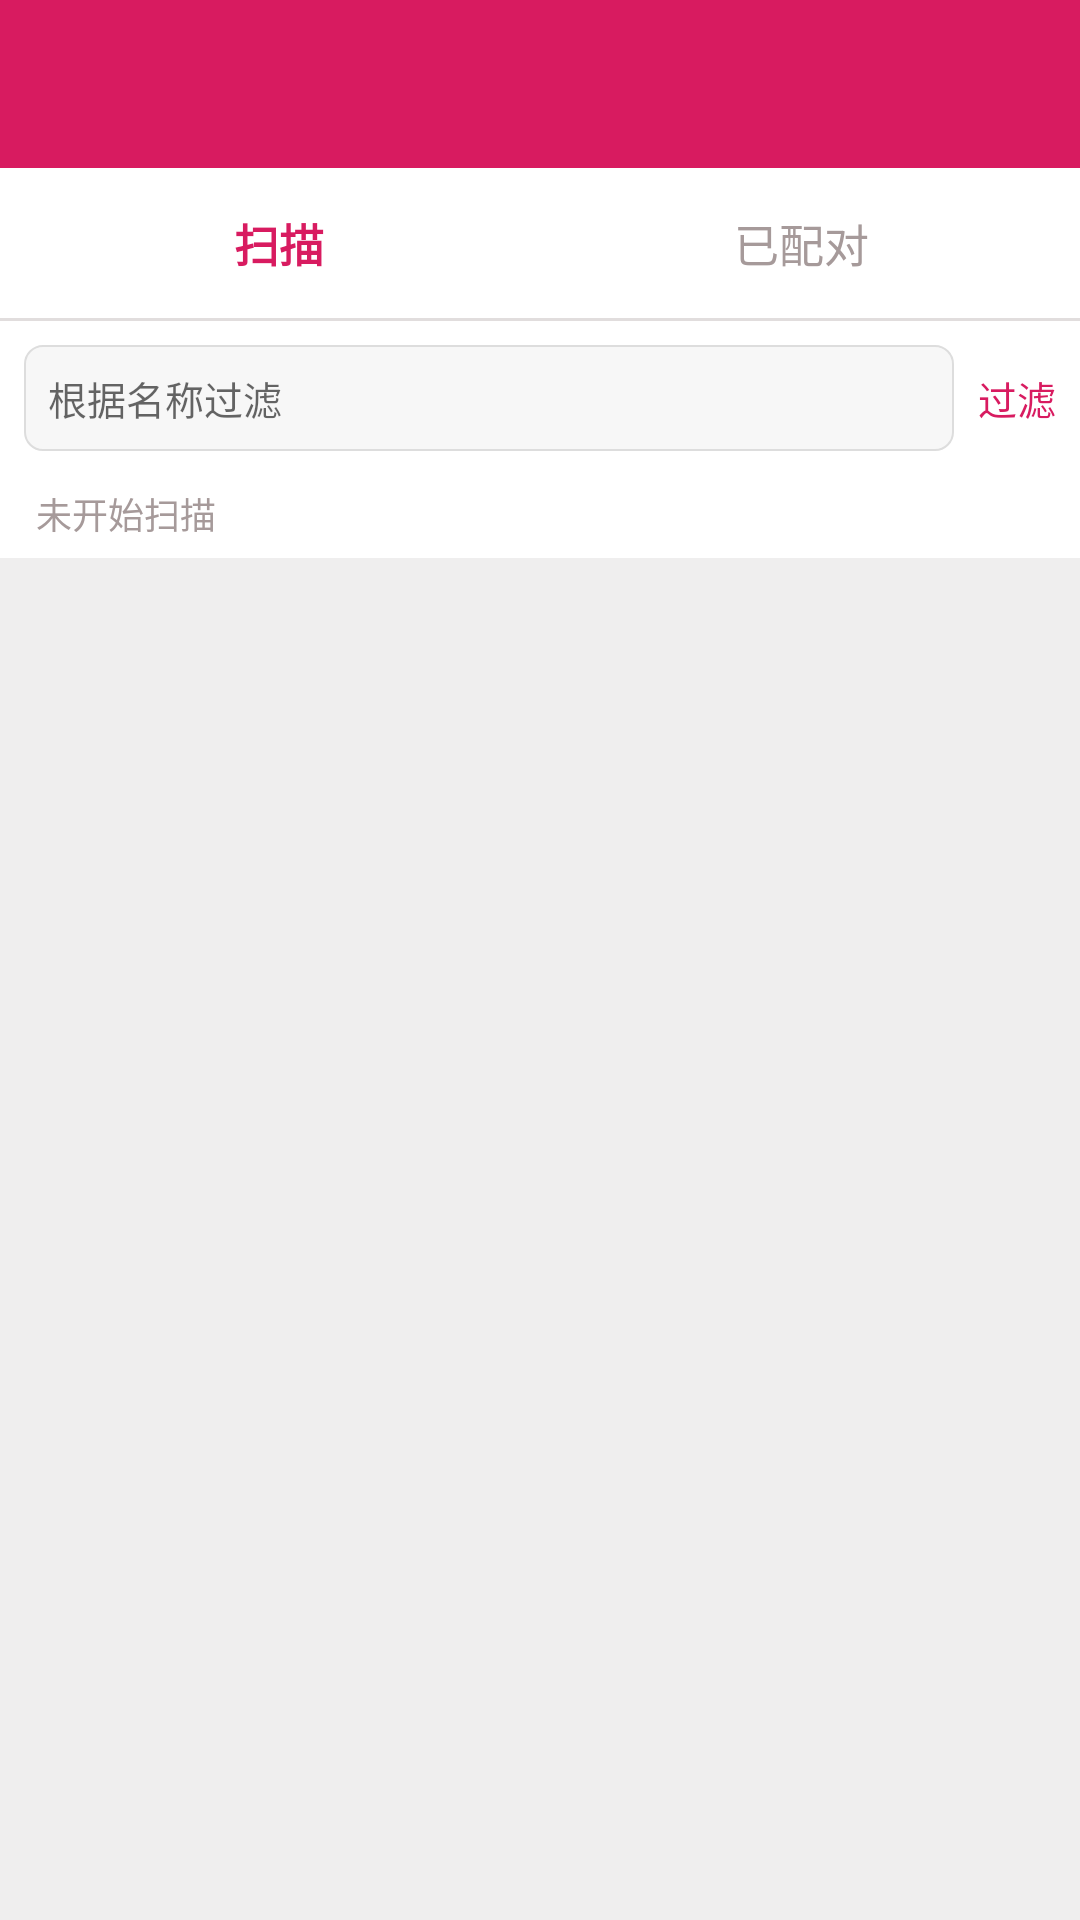

Here is an Android app screen rendered from its layout file. Give the layout XML and the strings, colors and styles it references.
<!-- AndroidManifest.xml: application theme Theme.BleDebug -->
<!-- res/layout/activity_scan.xml -->
<?xml version="1.0" encoding="utf-8"?>
<LinearLayout xmlns:android="http://schemas.android.com/apk/res/android"
    xmlns:app="http://schemas.android.com/apk/res-auto"
    android:layout_width="match_parent"
    android:layout_height="match_parent"
    android:orientation="vertical">

    <androidx.appcompat.widget.Toolbar
        android:id="@+id/toolbar"
        android:layout_width="match_parent"
        android:layout_height="?attr/actionBarSize"
        android:background="@color/colorPrimary"
        app:titleTextColor="@color/white" />

    <LinearLayout
        android:layout_width="match_parent"
        android:layout_height="wrap_content"
        android:background="@color/white"
        android:orientation="horizontal"
        android:padding="6dp">

        <TextView
            android:id="@+id/tabScan"
            android:layout_width="0dp"
            android:layout_height="wrap_content"
            android:layout_weight="1"
            android:gravity="center"
            android:padding="8dp"
            android:text="@string/tab_scan"
            android:textColor="@color/colorPrimary"
            android:textSize="15sp"
            android:textStyle="bold" />

        <TextView
            android:id="@+id/tabBonded"
            android:layout_width="0dp"
            android:layout_height="wrap_content"
            android:layout_weight="1"
            android:gravity="center"
            android:padding="8dp"
            android:text="@string/tab_bonded"
            android:textColor="@color/text_secondary"
            android:textSize="15sp" />
    </LinearLayout>

    <View
        android:layout_width="match_parent"
        android:layout_height="1dp"
        android:background="@color/divider" />

    <LinearLayout
        android:layout_width="match_parent"
        android:layout_height="wrap_content"
        android:background="@color/white"
        android:orientation="horizontal"
        android:padding="8dp">

        <EditText
            android:id="@+id/etSearch"
            android:layout_width="0dp"
            android:layout_height="wrap_content"
            android:layout_weight="1"
            android:background="@drawable/bg_edit"
            android:hint="@string/filter_name_hint"
            android:inputType="text"
            android:maxLines="1"
            android:padding="8dp"
            android:textSize="13sp" />

        <TextView
            android:id="@+id/tvFilter"
            android:layout_width="wrap_content"
            android:layout_height="wrap_content"
            android:layout_gravity="center_vertical"
            android:layout_marginStart="8dp"
            android:text="@string/filter"
            android:textColor="@color/colorPrimary"
            android:textSize="13sp" />
    </LinearLayout>

    <TextView
        android:id="@+id/tvStatus"
        android:layout_width="match_parent"
        android:layout_height="wrap_content"
        android:background="@color/white"
        android:paddingStart="12dp"
        android:paddingTop="4dp"
        android:paddingEnd="12dp"
        android:paddingBottom="6dp"
        android:text="未开始扫描"
        android:textColor="@color/text_secondary"
        android:textSize="12sp" />

    <FrameLayout
        android:layout_width="match_parent"
        android:layout_height="0dp"
        android:layout_weight="1">

        <androidx.recyclerview.widget.RecyclerView
            android:id="@+id/recyclerDevices"
            android:layout_width="match_parent"
            android:layout_height="match_parent"
            android:background="@color/bg_page" />

        <TextView
            android:id="@+id/tvEmpty"
            android:layout_width="match_parent"
            android:layout_height="match_parent"
            android:gravity="center"
            android:text="暂无设备"
            android:textColor="@color/text_secondary"
            android:textSize="14sp"
            android:visibility="gone" />
    </FrameLayout>
</LinearLayout>
<!-- resources referenced by this layout -->
<resources>
  <color name="bg_page">#FFEFEEEE</color>
  <color name="colorPrimary">#FFD81B60</color>
  <color name="divider">#FFE1DDDD</color>
  <color name="text_secondary">#FFA69A9A</color>
  <color name="white">#FFFFFFFF</color>
  <!-- drawable bg_edit (drawable) -->
  <?xml version="1.0" encoding="utf-8"?>
  <shape xmlns:android="http://schemas.android.com/apk/res/android" android:shape="rectangle">
      <solid android:color="#FFF7F7F7" />
      <corners android:radius="6dp" />
      <stroke android:width="0.5dp" android:color="#FFDDDDDD" />
  </shape>
  <string name="filter">过滤</string>
  <string name="filter_name_hint">根据名称过滤</string>
  <string name="tab_bonded">已配对</string>
  <string name="tab_scan">扫描</string>
  <style name="Theme.BleDebug" parent="Theme.MaterialComponents.Light.NoActionBar">
          <item name="colorPrimary">@color/colorPrimary</item>
          <item name="colorPrimaryDark">@color/colorPrimaryDark</item>
          <item name="colorAccent">@color/colorAccent</item>
          <item name="colorSecondary">@color/colorPrimary</item>
          <item name="android:windowBackground">@color/bg_page</item>
          <item name="buttonStyle">@style/AppButton</item>
      </style>
  <color name="colorPrimaryDark">#FFC2185B</color>
  <color name="colorAccent">#FFE91E63</color>
  <style name="AppButton" parent="Widget.AppCompat.Button">
          <item name="android:background">@drawable/bg_btn_primary</item>
          <item name="backgroundTint">@null</item>
          <item name="android:textColor">@color/colorPrimary</item>
          <item name="android:textSize">13sp</item>
          <item name="android:textAllCaps">false</item>
          <item name="android:minWidth">0dp</item>
          <item name="android:minHeight">38dp</item>
          <item name="android:paddingStart">10dp</item>
          <item name="android:paddingEnd">10dp</item>
      </style>
  <!-- drawable bg_btn_primary (drawable) -->
  <?xml version="1.0" encoding="utf-8"?>
  <selector xmlns:android="http://schemas.android.com/apk/res/android">
      <item android:state_pressed="true">
          <shape android:shape="rectangle">
              <solid android:color="#33D81B60" />
              <corners android:radius="6dp" />
              <stroke android:width="0.5dp" android:color="#FFD81B60" />
          </shape>
      </item>
      <item>
          <shape android:shape="rectangle">
              <solid android:color="#FFFFFFFF" />
              <corners android:radius="6dp" />
              <stroke android:width="0.5dp" android:color="#FFD81B60" />
          </shape>
      </item>
  </selector>
</resources>
